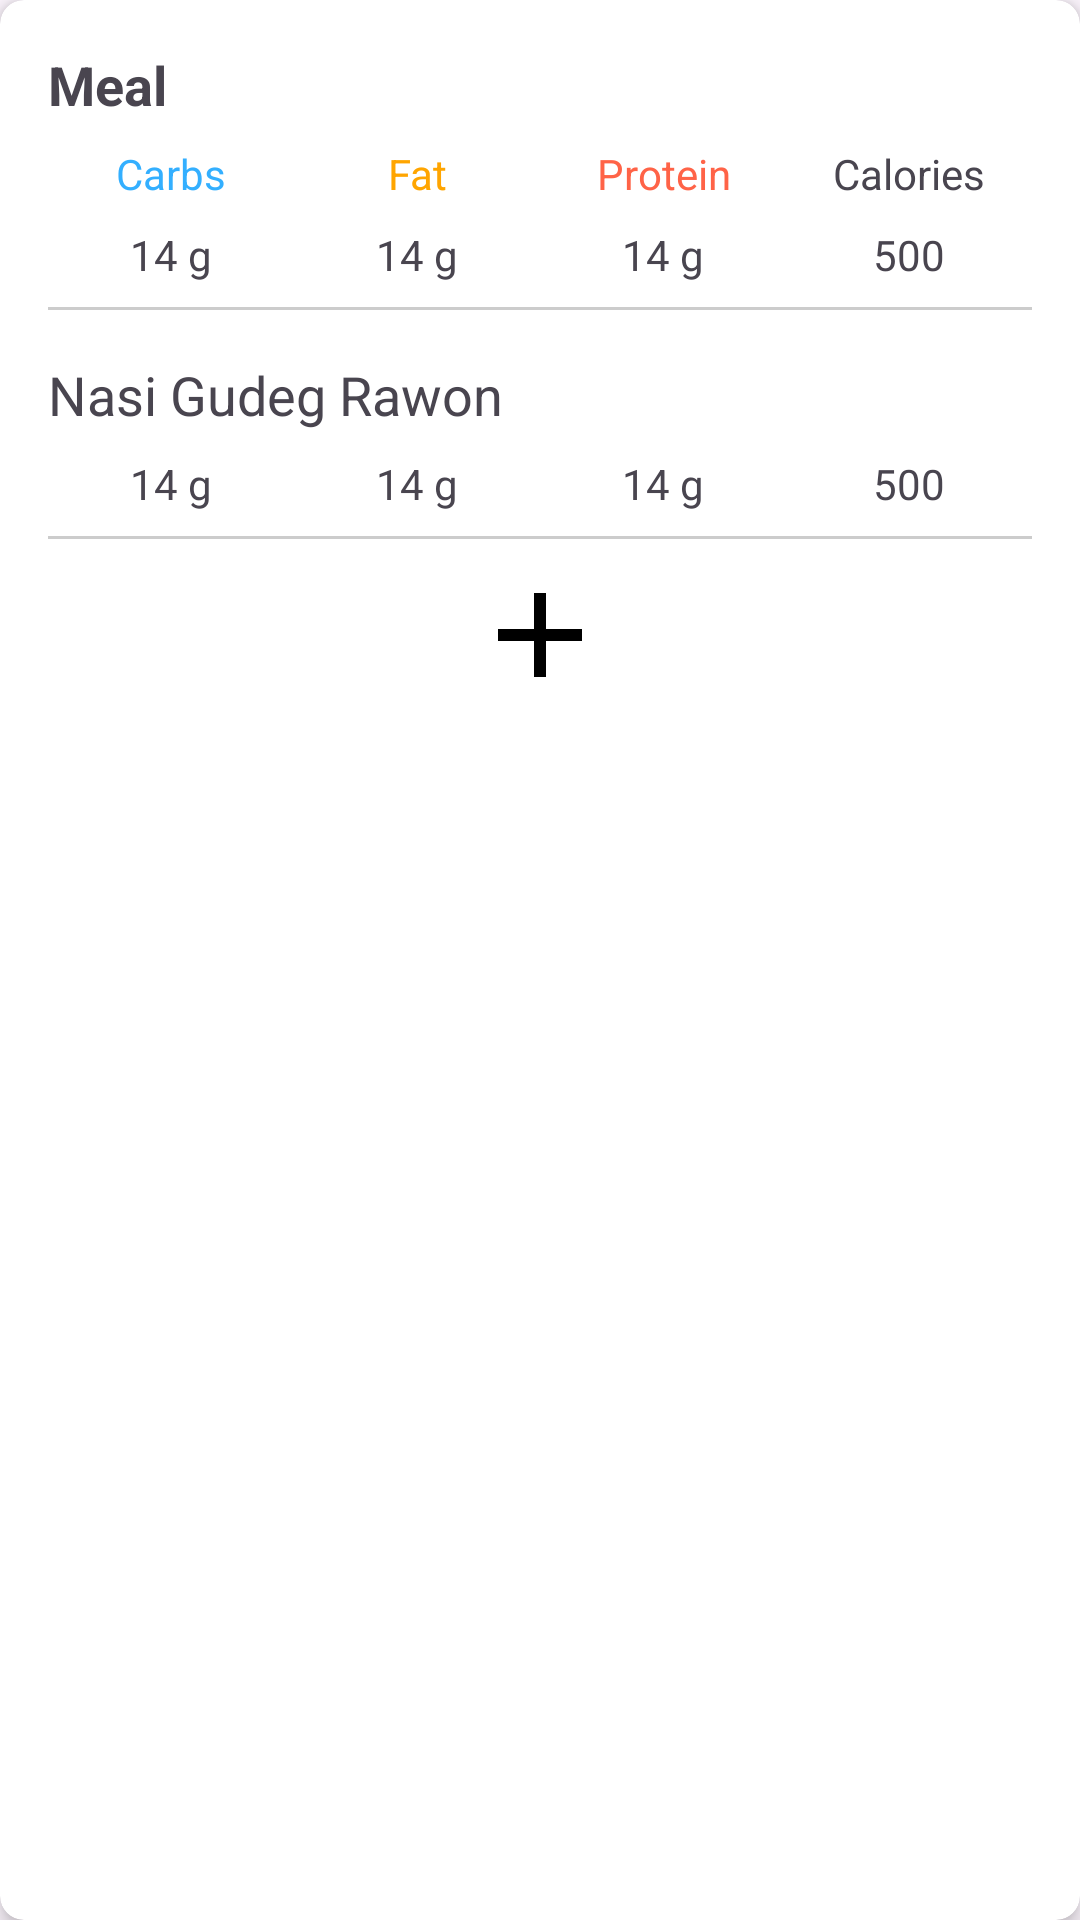

Layout XML and referenced resources for this Android screen:
<!-- AndroidManifest.xml: application theme Base.Theme.LoginWithAnimation -->
<!-- res/layout/meal_card_template.xml -->
<?xml version="1.0" encoding="utf-8"?>
<androidx.cardview.widget.CardView xmlns:android="http://schemas.android.com/apk/res/android"
    xmlns:app="http://schemas.android.com/apk/res-auto"
    android:layout_width="match_parent"
    android:layout_height="wrap_content"
    android:layout_marginBottom="16dp"
    app:cardElevation="4dp"
    app:cardCornerRadius="8dp">

    <LinearLayout
        android:layout_width="match_parent"
        android:layout_height="wrap_content"
        android:orientation="vertical"
        android:padding="16dp">

        <TextView
            android:id="@+id/mealTitle"
            android:layout_width="wrap_content"
            android:layout_height="wrap_content"
            android:text="Meal"
            android:textAppearance="?android:attr/textAppearanceMedium"
            android:textStyle="bold" />

        <LinearLayout
            android:id="@+id/nutrientsHeader"
            android:layout_width="match_parent"
            android:layout_height="wrap_content"
            android:orientation="horizontal"
            android:paddingTop="8dp"
            android:paddingBottom="8dp">

            <TextView
                android:id="@+id/carbsLabel"
                android:layout_width="0dp"
                android:layout_height="wrap_content"
                android:layout_weight="1"
                android:text="Carbs"
                android:textColor="#33AFFF"
                android:textAppearance="?android:attr/textAppearanceSmall"
                android:gravity="center" />

            <TextView
                android:id="@+id/fatLabel"
                android:layout_width="0dp"
                android:layout_height="wrap_content"
                android:layout_weight="1"
                android:text="Fat"
                android:textColor="#FFA500"
                android:textAppearance="?android:attr/textAppearanceSmall"
                android:gravity="center" />

            <TextView
                android:id="@+id/proteinLabel"
                android:layout_width="0dp"
                android:layout_height="wrap_content"
                android:layout_weight="1"
                android:text="Protein"
                android:textColor="#FF6347"
                android:textAppearance="?android:attr/textAppearanceSmall"
                android:gravity="center" />

            <TextView
                android:id="@+id/caloriesLabel"
                android:layout_width="0dp"
                android:layout_height="wrap_content"
                android:layout_weight="1"
                android:text="Calories"
                android:textAppearance="?android:attr/textAppearanceSmall"
                android:gravity="center" />
        </LinearLayout>

        
        <LinearLayout
            android:id="@+id/nutrientsDetails"
            android:layout_width="match_parent"
            android:layout_height="wrap_content"
            android:orientation="horizontal"
            android:paddingBottom="8dp">

            <TextView
                android:id="@+id/carbsValue"
                android:layout_width="0dp"
                android:layout_height="wrap_content"
                android:layout_weight="1"
                android:text="14 g"
                android:gravity="center"
                android:textAppearance="?android:attr/textAppearanceSmall" />

            <TextView
                android:id="@+id/fatValue"
                android:layout_width="0dp"
                android:layout_height="wrap_content"
                android:layout_weight="1"
                android:text="14 g"
                android:gravity="center"
                android:textAppearance="?android:attr/textAppearanceSmall" />

            <TextView
                android:id="@+id/proteinValue"
                android:layout_width="0dp"
                android:layout_height="wrap_content"
                android:layout_weight="1"
                android:text="14 g"
                android:gravity="center"
                android:textAppearance="?android:attr/textAppearanceSmall" />

            <TextView
                android:id="@+id/caloriesValue"
                android:layout_width="0dp"
                android:layout_height="wrap_content"
                android:layout_weight="1"
                android:text="500"
                android:gravity="center"
                android:textAppearance="?android:attr/textAppearanceSmall" />
        </LinearLayout>

        
        <View
            android:id="@+id/divider1"
            android:layout_width="match_parent"
            android:layout_height="1dp"
            android:background="#CCCCCC"
            android:layout_marginBottom="8dp" />

        
        <TextView
            android:id="@+id/foodItemName"
            android:layout_width="match_parent"
            android:layout_height="wrap_content"
            android:text="Nasi Gudeg Rawon"
            android:paddingTop="8dp"
            android:paddingBottom="8dp"
            android:textAppearance="?android:attr/textAppearanceMedium" />

        <LinearLayout
            android:id="@+id/foodItemDetails"
            android:layout_width="match_parent"
            android:layout_height="wrap_content"
            android:orientation="horizontal"
            android:paddingBottom="8dp">

            <TextView
                android:id="@+id/foodItemCarbs"
                android:layout_width="0dp"
                android:layout_height="wrap_content"
                android:layout_weight="1"
                android:text="14 g"
                android:gravity="center"
                android:textAppearance="?android:attr/textAppearanceSmall" />

            <TextView
                android:id="@+id/foodItemFat"
                android:layout_width="0dp"
                android:layout_height="wrap_content"
                android:layout_weight="1"
                android:text="14 g"
                android:gravity="center"
                android:textAppearance="?android:attr/textAppearanceSmall" />

            <TextView
                android:id="@+id/foodItemProtein"
                android:layout_width="0dp"
                android:layout_height="wrap_content"
                android:layout_weight="1"
                android:text="14 g"
                android:gravity="center"
                android:textAppearance="?android:attr/textAppearanceSmall" />

            <TextView
                android:id="@+id/foodItemCalories"
                android:layout_width="0dp"
                android:layout_height="wrap_content"
                android:layout_weight="1"
                android:text="500"
                android:gravity="center"
                android:textAppearance="?android:attr/textAppearanceSmall" />
        </LinearLayout>

        
        <View
            android:id="@+id/divider2"
            android:layout_width="match_parent"
            android:layout_height="1dp"
            android:background="#CCCCCC"
            android:layout_marginBottom="8dp" />

        
        <ImageButton
            android:id="@+id/btnAddFood"
            android:layout_width="wrap_content"
            android:layout_height="wrap_content"
            android:src="@drawable/ic_add"
            android:background="?attr/selectableItemBackgroundBorderless"
            android:layout_gravity="center" />
    </LinearLayout>
</androidx.cardview.widget.CardView>
<!-- resources referenced by this layout -->
<resources>
  <!-- drawable ic_add (drawable) -->
  <vector xmlns:android="http://schemas.android.com/apk/res/android"
      android:width="48dp"
      android:height="48dp"
      android:viewportWidth="24"
      android:viewportHeight="24">
      <path
          android:fillColor="#000000"
          android:pathData="M19,13H13V19H11V13H5V11H11V5H13V11H19V13Z" />
  </vector>
  <style name="Base.Theme.LoginWithAnimation" parent="Theme.Material3.Light.NoActionBar">
          
          
          <item name="android:statusBarColor">@android:color/transparent</item>
          <item name="android:navigationBarColor">@android:color/black</item>
      </style>
</resources>
